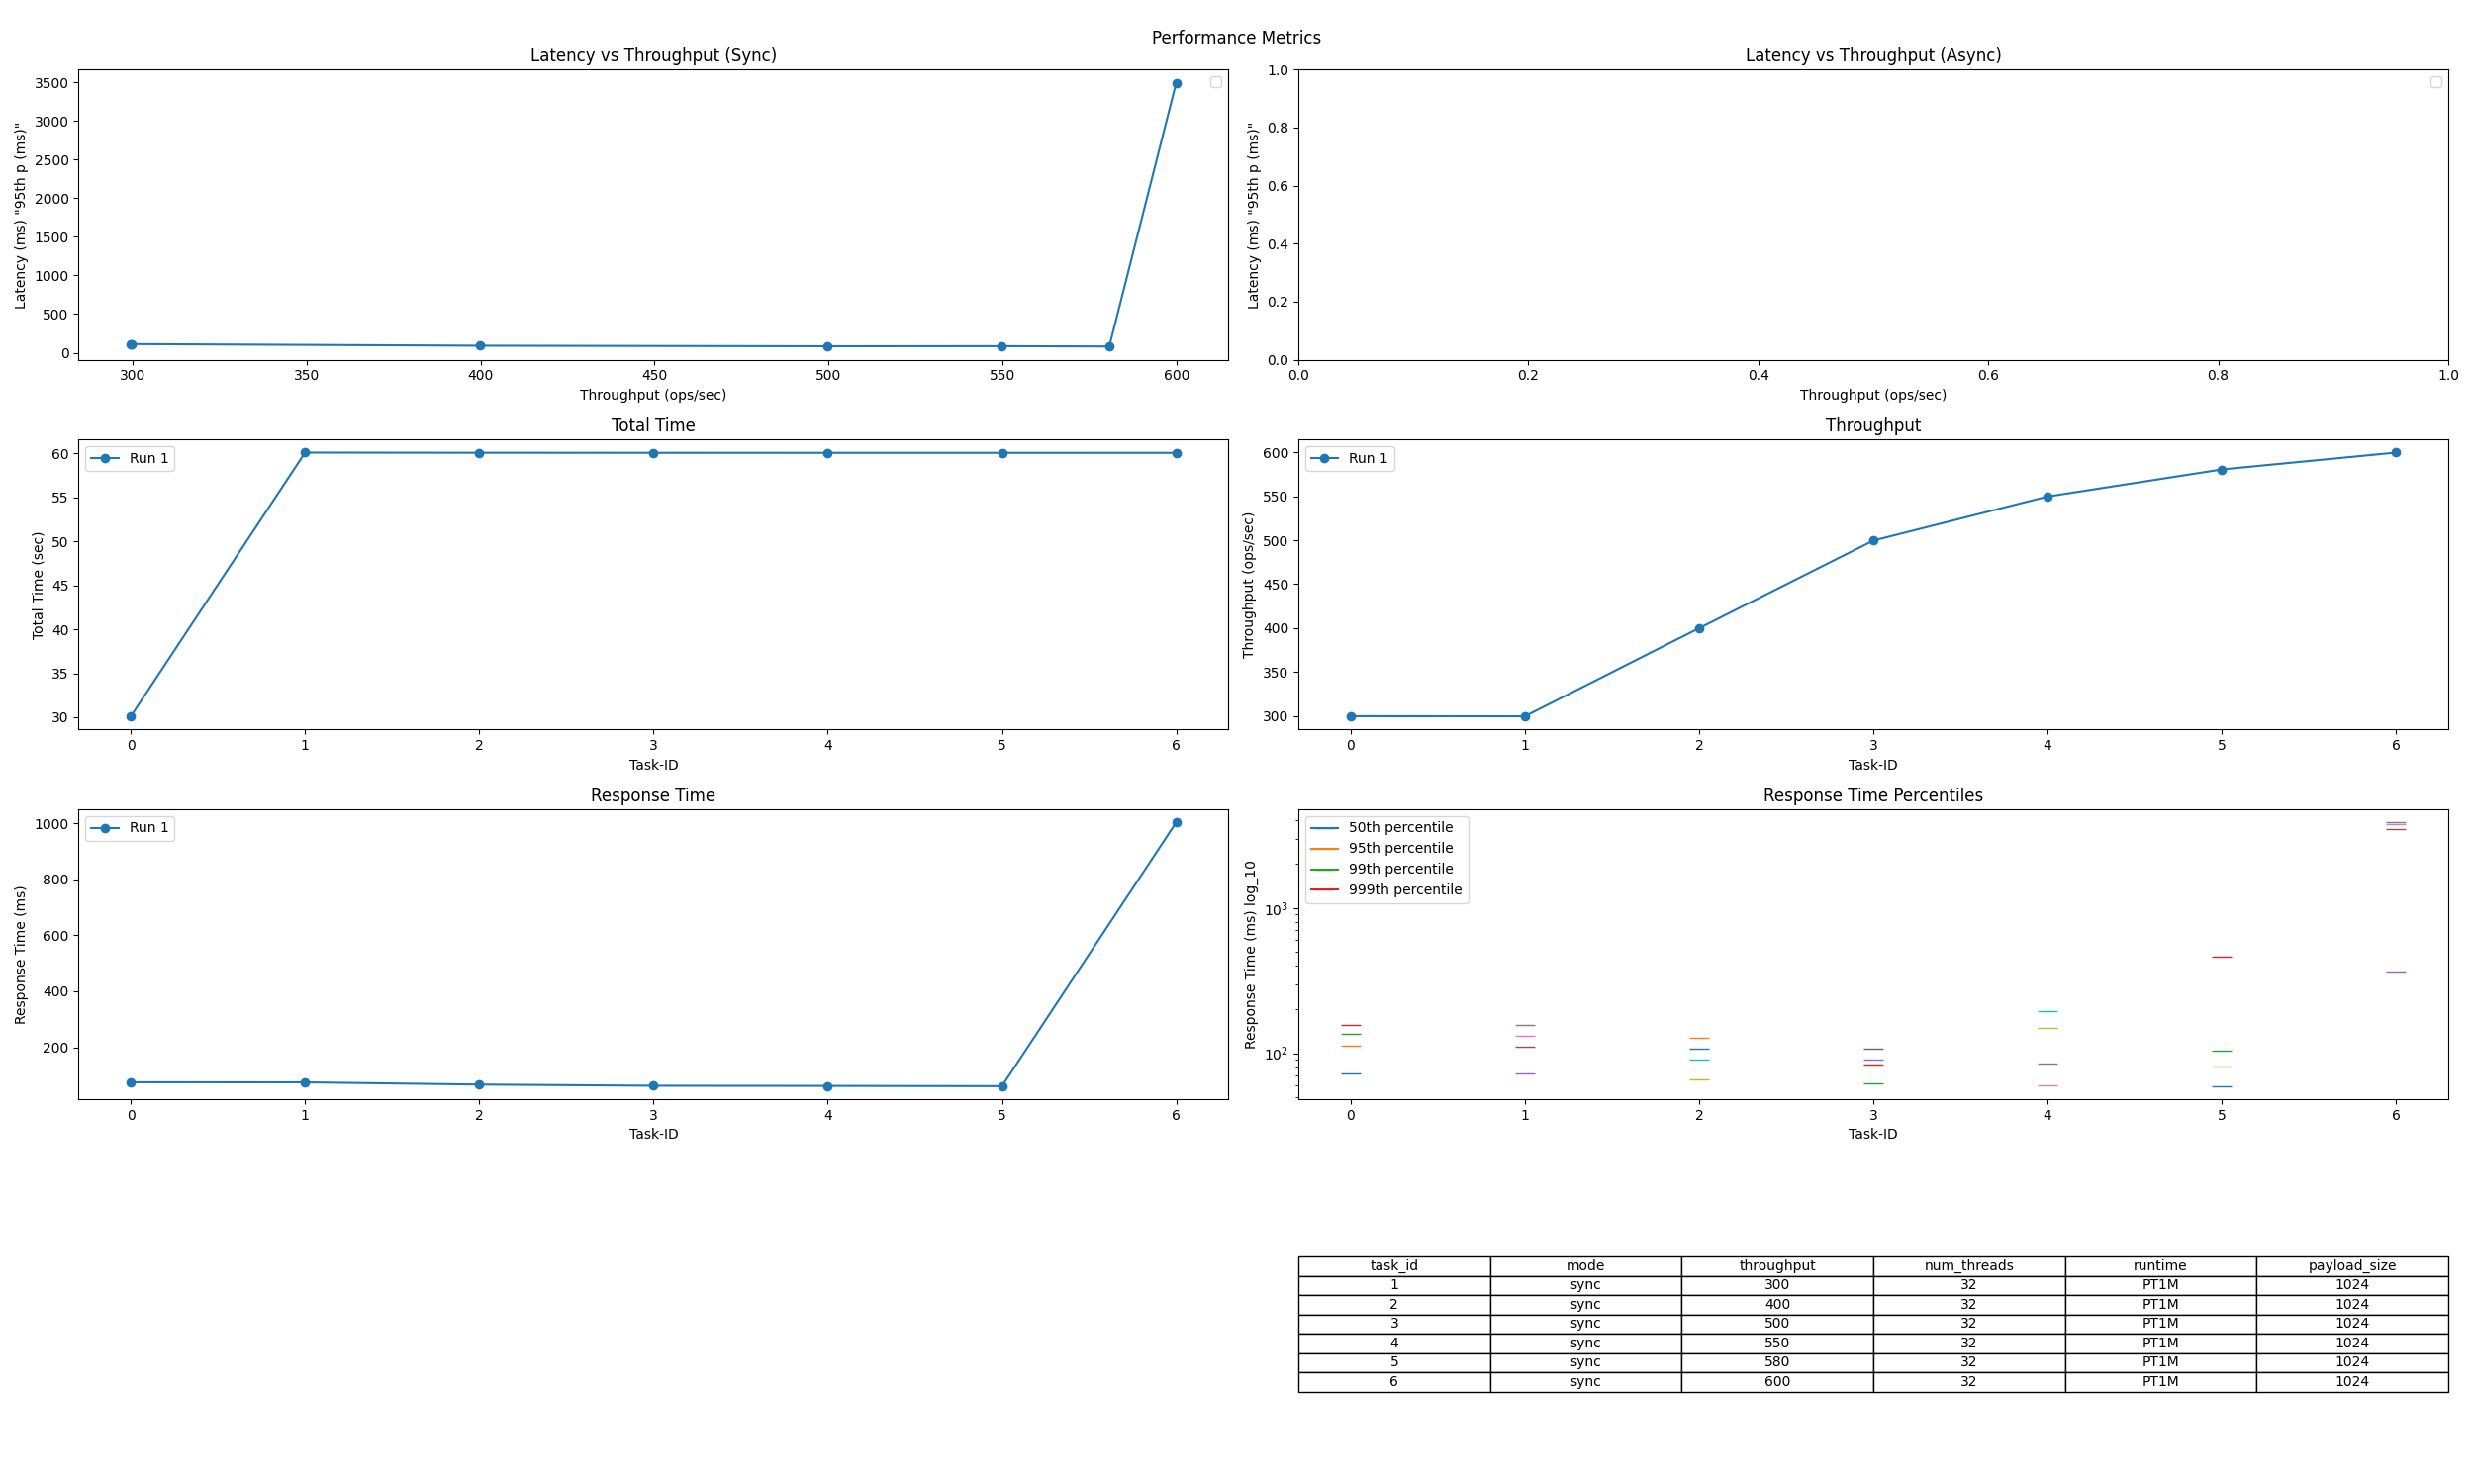

The table this chart was drawn from, first rows:
Task-ID, async / sync, intended load (ops/s), thread num, runtime, req size [B], Total Time (sec), Tput (ops/sec), Resp. Time (ms), 50th p (ms), 95th p (ms), 99th p (ms), 999th p (ms)
0, sync, 300, 32, PT30S, 1024, 30.11, 299.7, 75.23, 72.52, 112.8, 135.9, 156.8
1, sync, 300, 32, PT1M, 1024, 60.09, 299.6, 74.98, 72.95, 111.7, 132.4, 156.8
2, sync, 400, 32, PT1M, 1024, 60.07, 399.9, 67.02, 66.19, 90.76, 107, 127.6
3, sync, 500, 32, PT1M, 1024, 60.06, 499.6, 62.76, 61.69, 83.69, 90.3, 108.3
4, sync, 550, 32, PT1M, 1024, 60.06, 549.8, 62.23, 59.95, 84.98, 150.4, 196.1
5, sync, 580, 32, PT1M, 1024, 60.06, 580.6, 61.3, 59.42, 80.75, 104.9, 461.3
6, sync, 600, 32, PT1M, 1024, 60.06, 599.8, 1003, 365.8, 3497, 3792, 3875
